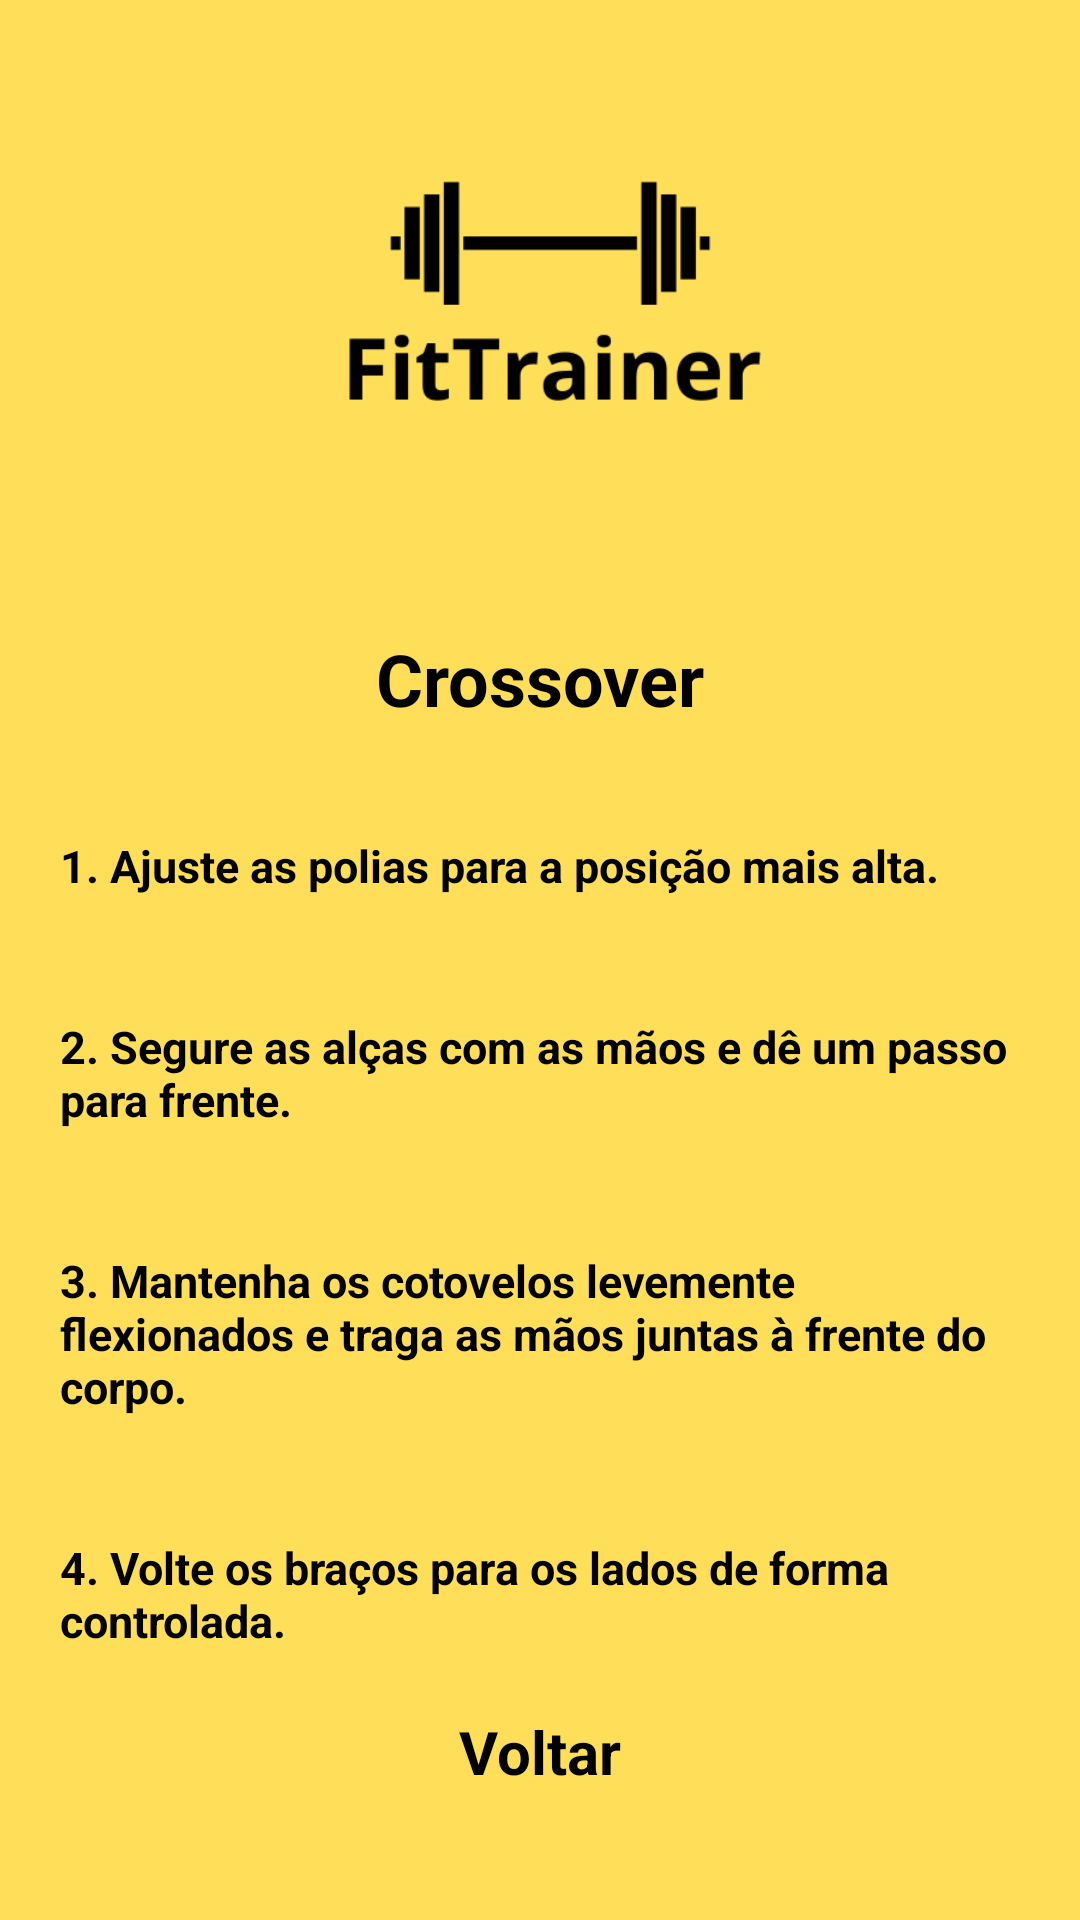

Android layout source for this screen:
<!-- AndroidManifest.xml: application theme Theme.Portfolio -->
<!-- res/layout/activity_treino_crossover.xml -->
<LinearLayout xmlns:android="http://schemas.android.com/apk/res/android"
    xmlns:app="http://schemas.android.com/apk/res-auto"
    android:layout_width="match_parent"
    android:layout_height="match_parent"
    android:orientation="vertical"
    android:background="@color/background">

    <ImageView
        android:id="@+id/logo"
        android:layout_width="350dp"
        android:layout_height="200dp"
        android:layout_gravity="center"
        android:layout_marginLeft="4dp"
        android:src="@drawable/logo"/>

    <TextView
        android:id="@+id/titleCrossover"
        style="@style/tituloTreinos"
        android:text="Crossover"/>

    <TextView
        android:id="@+id/step1Crossover"
        style="@style/textView_Treinos"
        android:text="1. Ajuste as polias para a posição mais alta."/>

    <TextView
        android:id="@+id/step2Crossover"
        style="@style/textView_Treinos"
        android:text="2. Segure as alças com as mãos e dê um passo para frente."/>

    <TextView
        android:id="@+id/step3Crossover"
        style="@style/textView_Treinos"
        android:text="3. Mantenha os cotovelos levemente flexionados e traga as mãos juntas à frente do corpo."/>

    <TextView
        android:id="@+id/step4Crossover"
        style="@style/textView_Treinos"
        android:text="4. Volte os braços para os lados de forma controlada."/>

    <View
        android:layout_width="0dp"
        android:layout_height="0dp"
        android:layout_weight="1"/>

    <TextView
        android:id="@+id/btnVoltar"
        android:layout_width="wrap_content"
        android:layout_height="wrap_content"
        android:text="Voltar"
        android:textStyle="bold"
        android:textSize="20sp"
        android:textColor="@color/black"
        android:layout_gravity="center"
        android:layout_marginBottom="60dp"
        />

</LinearLayout>
<!-- resources referenced by this layout -->
<resources>
  <color name="background">#FFDE59</color>
  <color name="black">#FF000000</color>
  <!-- drawable logo: png bitmap (drawable, 7070 bytes) -->
  <style name="textView_Treinos">
  
          <item name="android:layout_width">wrap_content</item>
          <item name="android:layout_height">wrap_content</item>
          <item name="android:textStyle">bold</item>
          <item name="android:layout_margin">20dp</item>
          <item name="android:layout_marginBottom">8dp</item>
          <item name="android:textColor">@color/black</item>
          <item name="android:textSize">15dp</item>
  
          
          
      </style>
  <style name="tituloTreinos">
          <item name="android:layout_width">wrap_content</item>
          <item name="android:layout_height">wrap_content</item>
          <item name="android:layout_marginTop">10dp</item>
          <item name="android:layout_marginBottom">16dp</item>
          <item name="android:textSize">24sp</item>
          <item name="android:textStyle">bold</item>
          <item name="android:textColor">@color/black</item>
          <item name="android:layout_gravity">center</item>
  
  
  
          
      </style>
</resources>
